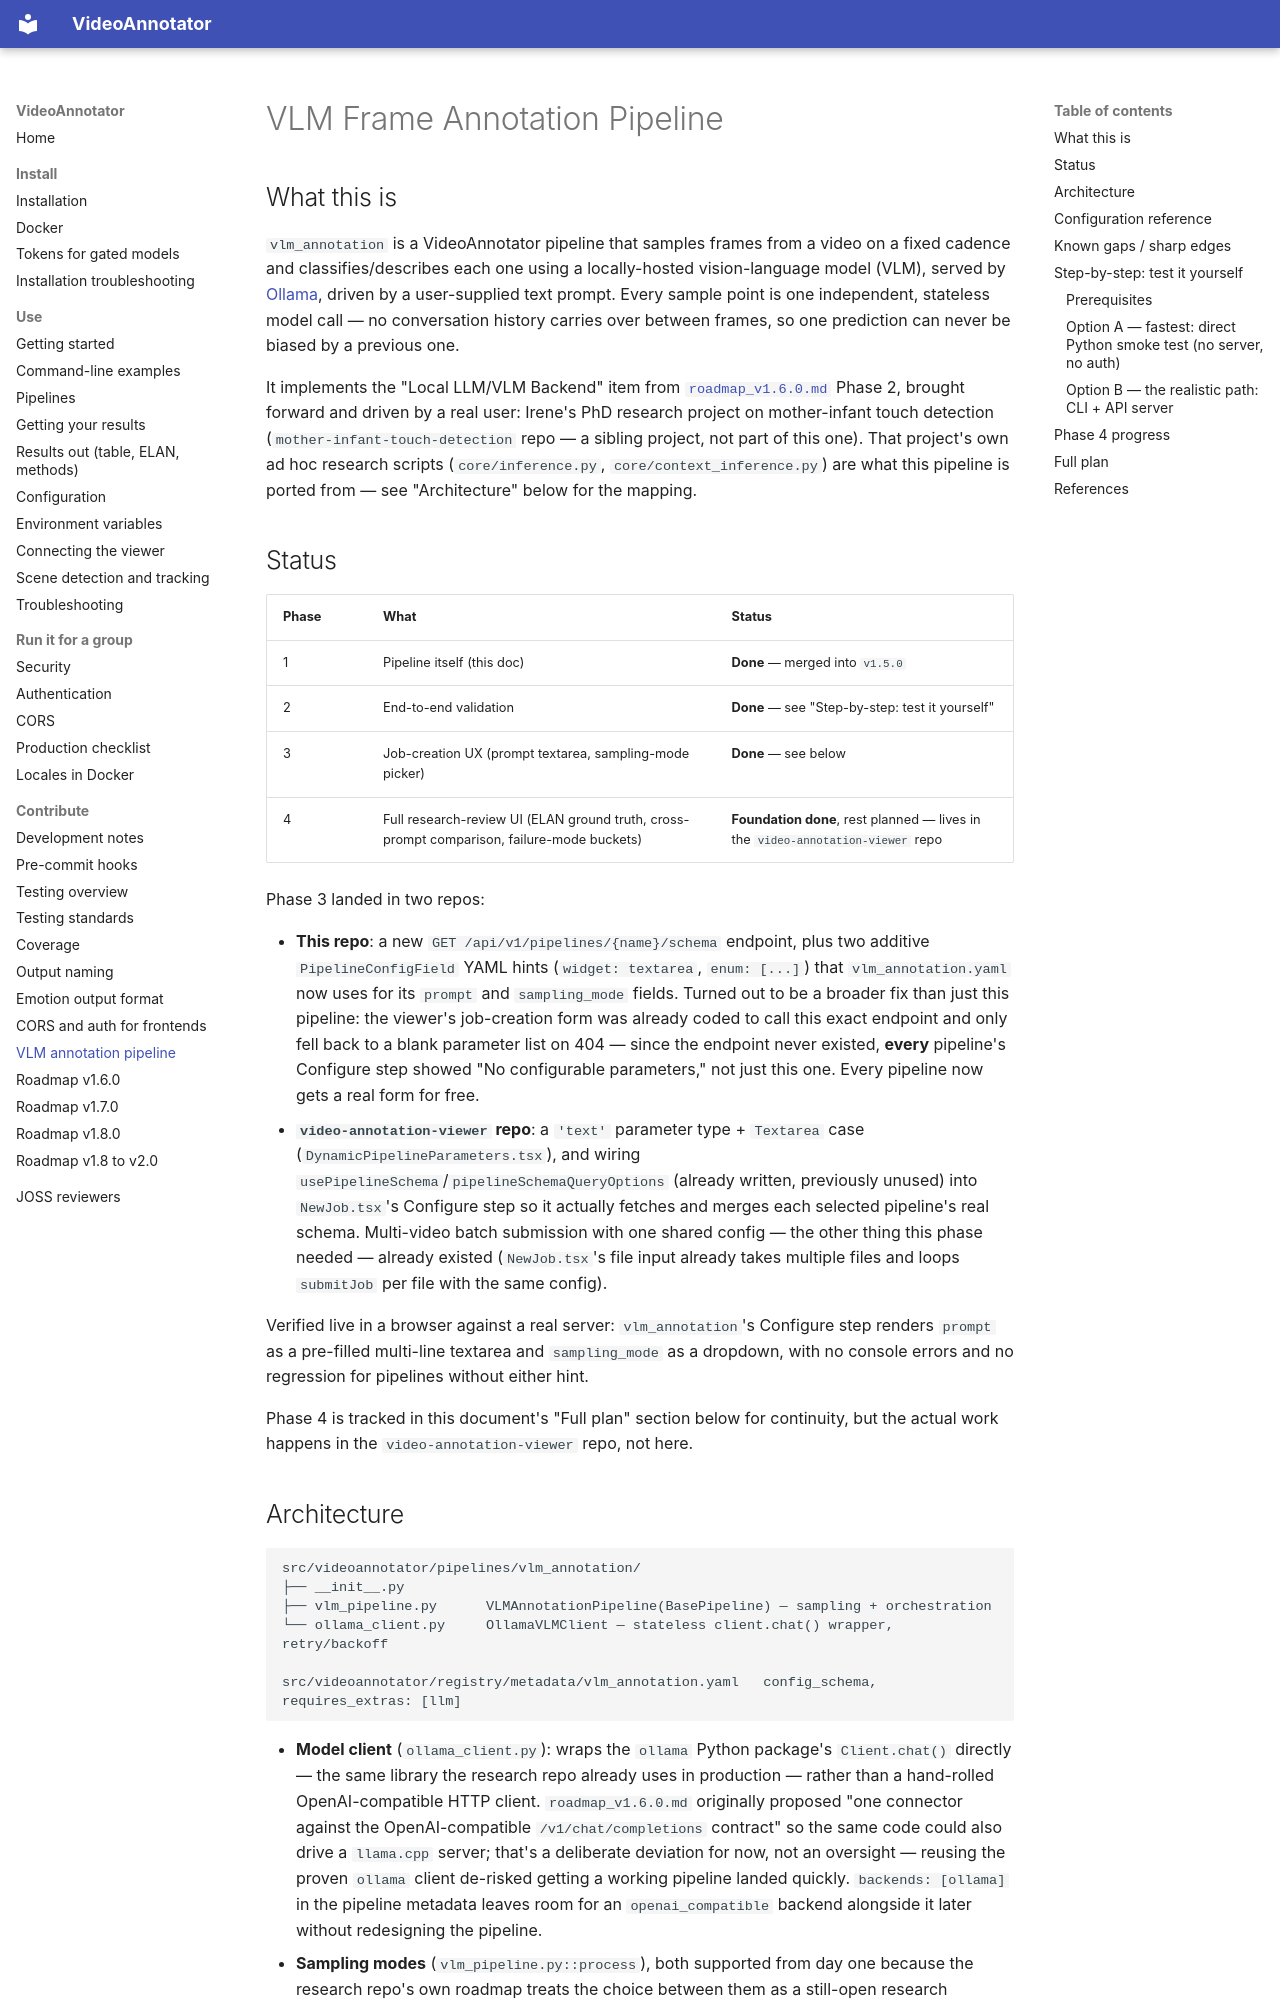

repository: InfantLab/VideoAnnotator · page: development/vlm_annotation_pipeline/index.html · generator: mkdocs

# VLM Frame Annotation Pipeline

## What this is

`vlm_annotation` is a VideoAnnotator pipeline that samples frames from a video
on a fixed cadence and classifies/describes each one using a locally-hosted
vision-language model (VLM), served by [Ollama](https://ollama.com), driven
by a user-supplied text prompt. Every sample point is one independent,
stateless model call — no conversation history carries over between frames,
so one prediction can never be biased by a previous one.

It implements the "Local LLM/VLM Backend" item from
[`roadmap_v1.6.0.md`](roadmap_v1.6.0.md) Phase 2, brought forward and driven
by a real user: Irene's PhD research project on mother-infant touch detection
(`mother-infant-touch-detection` repo — a sibling project, not part of this
one). That project's own ad hoc research scripts
(`core/inference.py`, `core/context_inference.py`) are what this pipeline is
ported from — see "Architecture" below for the mapping.

## Status

| Phase | What | Status |
|---|---|---|
| 1 | Pipeline itself (this doc) | **Done** — merged into `v1.5.0` |
| 2 | End-to-end validation | **Done** — see "Step-by-step: test it yourself" |
| 3 | Job-creation UX (prompt textarea, sampling-mode picker) | **Done** — see below |
| 4 | Full research-review UI (ELAN ground truth, cross-prompt comparison, failure-mode buckets) | **Foundation done**, rest planned — lives in the `video-annotation-viewer` repo |

Phase 3 landed in two repos:

- **This repo**: a new `GET /api/v1/pipelines/{name}/schema` endpoint, plus
  two additive `PipelineConfigField` YAML hints (`widget: textarea`,
  `enum: [...]`) that `vlm_annotation.yaml` now uses for its `prompt` and
  `sampling_mode` fields. Turned out to be a broader fix than just this
  pipeline: the viewer's job-creation form was already coded to call this
  exact endpoint and only fell back to a blank parameter list on 404 —
  since the endpoint never existed, **every** pipeline's Configure step
  showed "No configurable parameters," not just this one. Every pipeline
  now gets a real form for free.
- **`video-annotation-viewer` repo**: a `'text'` parameter type +
  `Textarea` case (`DynamicPipelineParameters.tsx`), and wiring
  `usePipelineSchema`/`pipelineSchemaQueryOptions` (already written,
  previously unused) into `NewJob.tsx`'s Configure step so it actually
  fetches and merges each selected pipeline's real schema. Multi-video
  batch submission with one shared config — the other thing this phase
  needed — already existed (`NewJob.tsx`'s file input already takes
  multiple files and loops `submitJob` per file with the same config).

Verified live in a browser against a real server: `vlm_annotation`'s
Configure step renders `prompt` as a pre-filled multi-line textarea and
`sampling_mode` as a dropdown, with no console errors and no regression for
pipelines without either hint.

Phase 4 is tracked in this document's "Full plan" section below for
continuity, but the actual work happens in the `video-annotation-viewer`
repo, not here.
